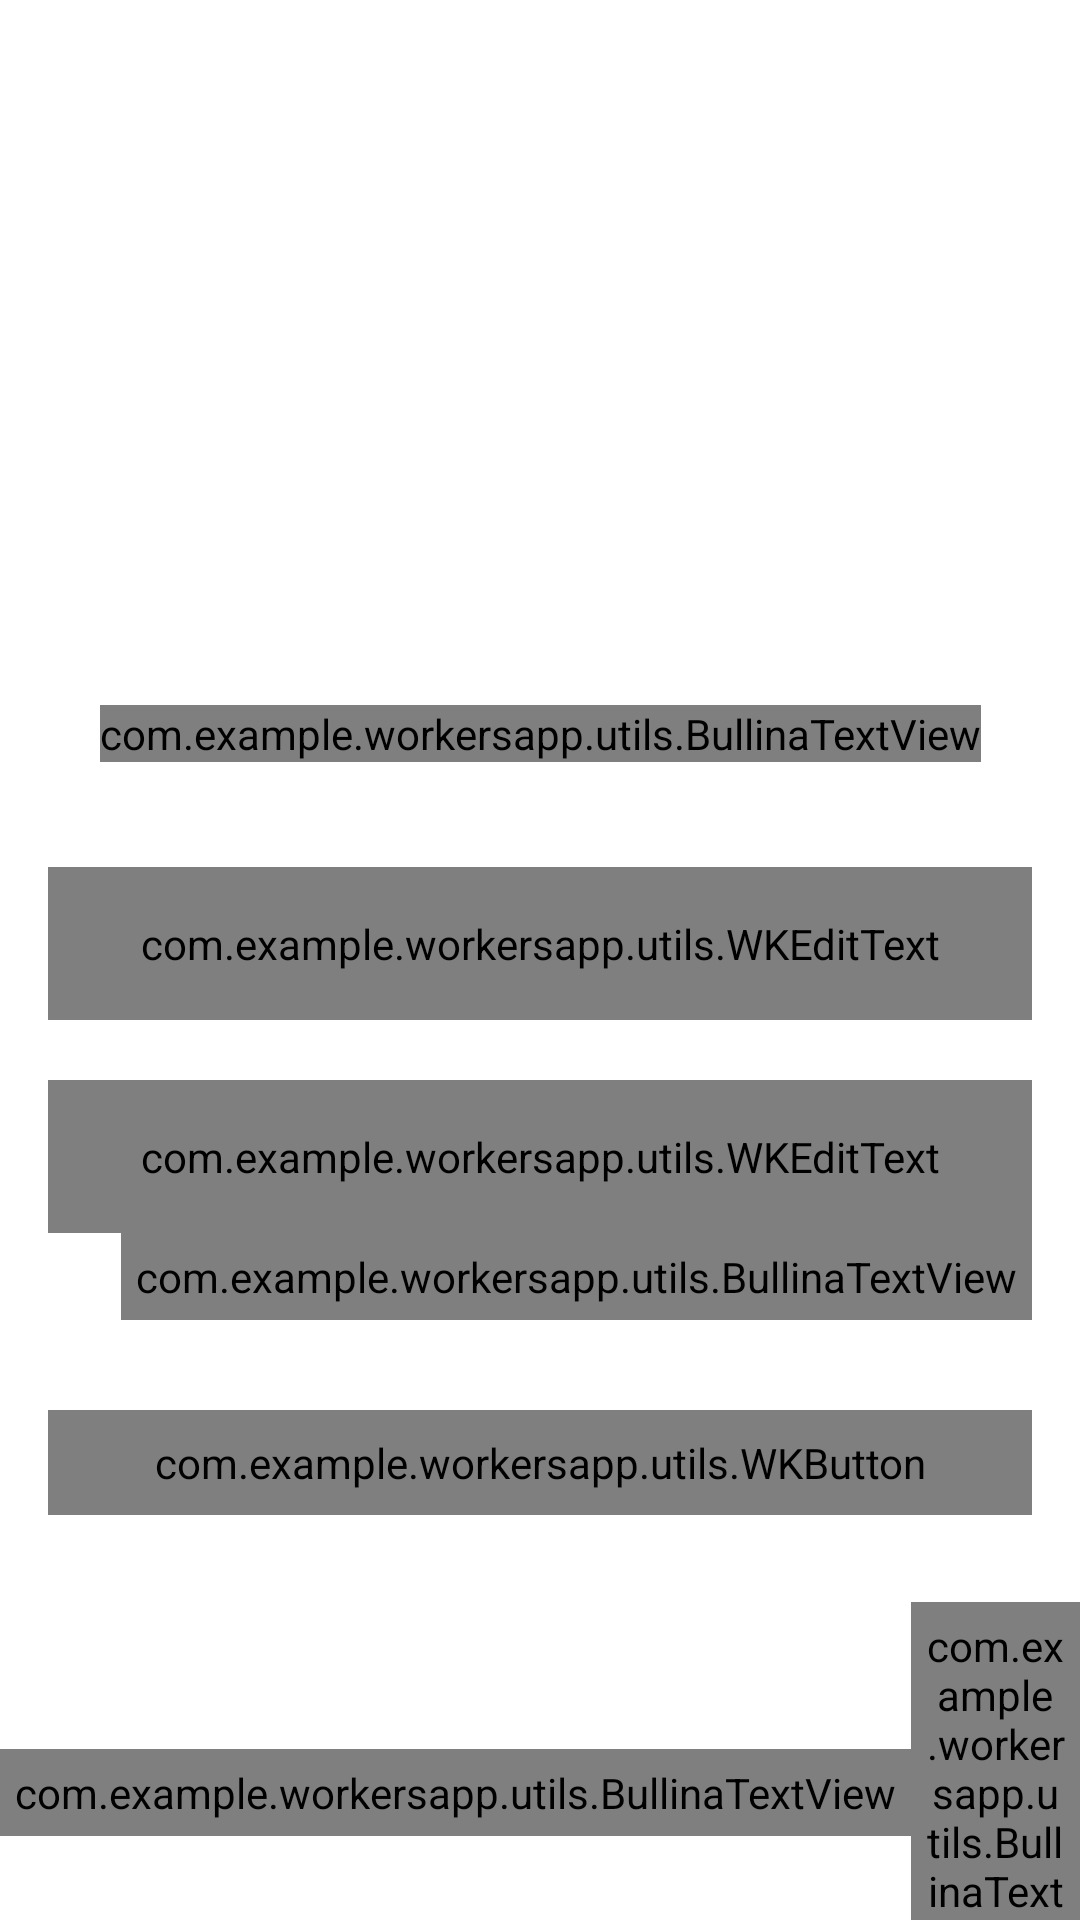

The Android layout XML behind this screen, and the referenced resources:
<!-- AndroidManifest.xml: application theme Theme.WorkersApp -->
<!-- res/layout/activity_login.xml -->
<?xml version="1.0" encoding="utf-8"?>
<androidx.constraintlayout.widget.ConstraintLayout xmlns:android="http://schemas.android.com/apk/res/android"
    xmlns:app="http://schemas.android.com/apk/res-auto"
    xmlns:tools="http://schemas.android.com/tools"
    android:layout_width="match_parent"
    android:layout_height="match_parent"
    android:background="@color/colorWhite"
    tools:context=".activites.LoginActivity">

    <FrameLayout
        android:id="@+id/fl_header_image"
        android:layout_width="wrap_content"
        android:layout_height="@dimen/auth_header_image_height"
        app:layout_constraintEnd_toEndOf="parent"
        app:layout_constraintStart_toStartOf="parent"
        app:layout_constraintTop_toTopOf="parent">

        <ImageView
            android:layout_width="match_parent"
            android:layout_height="match_parent"
            android:contentDescription="@string/content_description"
            android:scaleType="fitXY"
            android:src="@drawable/background" />

        <ImageView
            android:layout_width="@dimen/auth_logo_width_size"
            android:layout_height="@dimen/auth_logo_height_size"
            android:layout_gravity="center"
            android:contentDescription="@string/app_name"
            android:scaleType="fitCenter"
            android:src="@drawable/workerlogo"
             />
    </FrameLayout>

    <com.example.workersapp.utils.BullinaTextView
        android:id="@+id/tv_title"
        android:layout_width="wrap_content"
        android:layout_height="wrap_content"
        android:layout_marginTop="35dp"
        android:text="@string/title_login"
        android:textColor="@color/colorPrimaryText"
        android:textSize="@dimen/title_textSize"
        app:layout_constraintEnd_toEndOf="parent"
        app:layout_constraintStart_toStartOf="parent"
        app:layout_constraintTop_toBottomOf="@id/fl_header_image" />

    <com.google.android.material.textfield.TextInputLayout
        android:id="@+id/til_email"
        style="@style/Widget.MaterialComponents.TextInputLayout.OutlinedBox"
        android:layout_width="match_parent"
        android:layout_height="wrap_content"
        android:layout_marginStart="16dp"
        android:layout_marginTop="35dp"
        android:layout_marginEnd="16dp"
        android:hint="@string/et_hint_email_id"
        android:textColorHint="@color/colorSecondaryText"
        app:layout_constraintEnd_toEndOf="parent"
        app:layout_constraintStart_toStartOf="parent"
        app:layout_constraintTop_toBottomOf="@id/tv_title">

        <com.example.workersapp.utils.WKEditText
            android:id="@+id/et_email"
            android:layout_width="match_parent"
            android:layout_height="wrap_content"
            android:inputType="text"
            android:padding="@dimen/et_padding"
            android:textColor="@color/colorPrimaryText"
            android:textSize="@dimen/et_textSize"
            />
    </com.google.android.material.textfield.TextInputLayout>

    <com.google.android.material.textfield.TextInputLayout
        android:id="@+id/til_password"
        style="@style/Widget.MaterialComponents.TextInputLayout.OutlinedBox"
        android:layout_width="match_parent"
        android:layout_height="wrap_content"
        android:layout_marginStart="16dp"
        android:layout_marginTop="20dp"
        android:layout_marginEnd="16dp"
        android:hint="@string/et_hint_password"
        android:textColorHint="@color/colorSecondaryText"
        app:layout_constraintEnd_toEndOf="parent"
        app:layout_constraintStart_toStartOf="parent"
        app:layout_constraintTop_toBottomOf="@id/til_email">

        <com.example.workersapp.utils.WKEditText
            android:id="@+id/et_password"
            android:layout_width="match_parent"
            android:layout_height="wrap_content"
            android:inputType="textPassword"
            android:padding="@dimen/et_padding"
            android:textColor="@color/colorPrimaryText"
            android:textSize="@dimen/et_textSize"
            />
    </com.google.android.material.textfield.TextInputLayout>

    <com.example.workersapp.utils.BullinaTextView
        android:id="@+id/tv_forgot_password"
        android:layout_width="wrap_content"
        android:layout_height="wrap_content"
        android:layout_marginEnd="16dp"
        android:foreground="?attr/selectableItemBackground"
        android:padding="@dimen/clickable_text_view_padding"
        android:text="@string/lbl_forgot_password"
        android:textColor="@color/colorSecondaryText"
        android:textSize="@dimen/forgot_password_textSize"
        app:layout_constraintEnd_toEndOf="parent"
        app:layout_constraintTop_toBottomOf="@id/til_password"
        android:layout_marginRight="16dp" />

    <com.example.workersapp.utils.WKButton
        android:id="@+id/btn_login"
        android:layout_width="match_parent"
        android:layout_height="wrap_content"
        android:layout_gravity="center"
        android:layout_marginStart="16dp"
        android:layout_marginTop="30dp"
        android:layout_marginEnd="16dp"
        android:background="@drawable/roundedbutton"
        android:foreground="?attr/selectableItemBackground"
        android:gravity="center"
        android:paddingTop="@dimen/btn_padding"
        android:paddingBottom="@dimen/btn_padding"
        android:text="@string/btn_lbl_login"
        android:textColor="@android:color/white"
        android:textSize="@dimen/btn_textSize"
        app:layout_constraintEnd_toEndOf="parent"
        app:layout_constraintStart_toStartOf="parent"
        app:layout_constraintTop_toBottomOf="@id/tv_forgot_password" />

    <LinearLayout
        android:layout_width="wrap_content"
        android:layout_height="wrap_content"
        android:layout_marginTop="5dp"
        android:gravity="center_vertical"
        android:orientation="horizontal"
        app:layout_constraintEnd_toEndOf="parent"
        app:layout_constraintStart_toStartOf="parent"
        app:layout_constraintTop_toBottomOf="@id/btn_login">

        <com.example.workersapp.utils.BullinaTextView
            android:id="@+id/tv_don_t_have_an_account"
            android:layout_width="wrap_content"
            android:layout_height="wrap_content"
            android:layout_marginTop="16dp"
            android:padding="@dimen/clickable_text_view_padding"
            android:text="@string/don_t_have_an_account"
            android:textColor="@color/colorSecondaryText"
            android:textSize="@dimen/lbl_text_view_textSize" />

        <com.example.workersapp.utils.BullinaTextView
            android:id="@+id/tv_register"
            android:layout_width="wrap_content"
            android:layout_height="wrap_content"
            android:layout_marginTop="16dp"
            android:foreground="?attr/selectableItemBackground"
            android:padding="@dimen/clickable_text_view_padding"
            android:text="@string/register"
            android:textColor="@color/colorSecondaryText"
            android:textSize="@dimen/lbl_text_view_textSize"
            />
    </LinearLayout>
</androidx.constraintlayout.widget.ConstraintLayout>
<!-- resources referenced by this layout -->
<resources>
  <color name="colorPrimaryText">#222934</color>
  <color name="colorSecondaryText">#989898</color>
  <color name="colorWhite">#FFFFFF</color>
  <dimen name="auth_header_image_height">200dp</dimen>
  <dimen name="auth_logo_height_size">100dp</dimen>
  <dimen name="auth_logo_width_size">220dp</dimen>
  <dimen name="btn_padding">8dp</dimen>
  <dimen name="btn_textSize">18sp</dimen>
  <dimen name="clickable_text_view_padding">5dp</dimen>
  <dimen name="et_padding">16dp</dimen>
  <dimen name="et_textSize">16sp</dimen>
  <dimen name="forgot_password_textSize">14sp</dimen>
  <dimen name="lbl_text_view_textSize">16sp</dimen>
  <dimen name="title_textSize">18sp</dimen>
  <!-- drawable roundedbutton (drawable) -->
  <?xml version="1.0" encoding="utf-8"?>
  <shape xmlns:android="http://schemas.android.com/apk/res/android"
      android:shape="rectangle">
      <gradient
          android:angle="360"
          android:startColor="@color/startColor"
          android:endColor="@color/endColor"
          android:type="linear"
          />
  
      <corners android:radius="@dimen/roundSize" />
  </shape>
  <string name="app_name">workers app</string>
  <string name="btn_lbl_login">Login</string>
  <string name="content_description">image</string>
  <string name="don_t_have_an_account">Don\'t have an account?</string>
  <string name="et_hint_email_id">Email ID</string>
  <string name="et_hint_password">Password</string>
  <string name="lbl_forgot_password">Forgot Password?</string>
  <string name="register"><u>Register</u></string>
  <string name="title_login">LOGIN</string>
  <style name="Theme.WorkersApp" parent="Theme.MaterialComponents.DayNight.DarkActionBar">
          
          <item name="colorPrimary">@color/colorPrimary</item>
          <item name="colorPrimaryVariant">@color/colorPrimaryDark</item>
          <item name="colorOnPrimary">@color/colorWhite</item>
          
          <item name="colorSecondary">@color/colorThemeOrange</item>
          <item name="colorSecondaryVariant">@color/colorThemeOrange</item>
          <item name="colorOnSecondary">@color/colorPrimaryDark</item>
          
          <item name="android:statusBarColor" tools:targetApi="l">?attr/colorPrimaryVariant</item>
          
      </style>
  <color name="startColor">#a1c8f0</color>
  <color name="endColor">#69f2f5</color>
  <dimen name="roundSize">25dp</dimen>
  <color name="colorPrimary">#ED2173</color>
  <color name="colorPrimaryDark">#222934</color>
  <color name="colorThemeOrange">#F4442d</color>
</resources>
